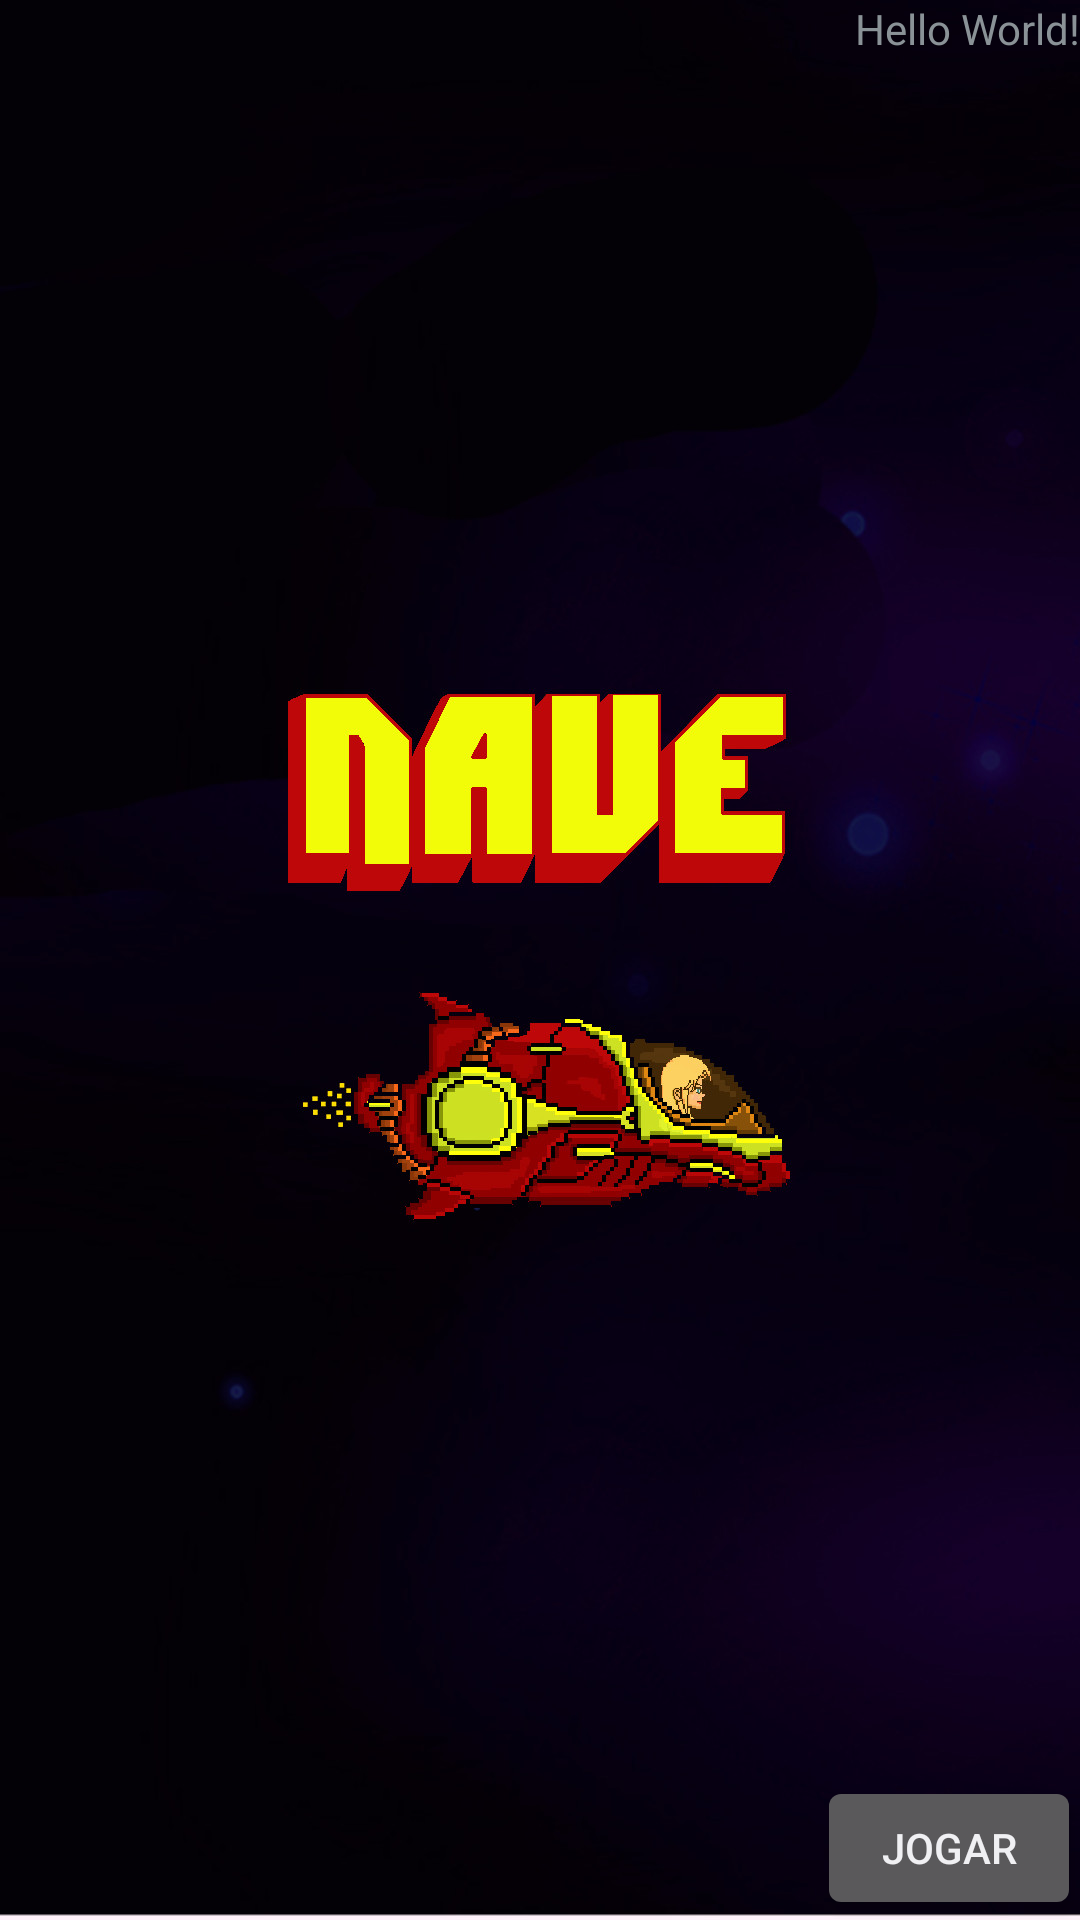

Here is an Android app screen rendered from its layout file. Give the layout XML and the strings, colors and styles it references.
<!-- AndroidManifest.xml: activity theme android:Theme.DeviceDefault.NoActionBar.Fullscreen -->
<!-- res/layout/activity_main.xml -->
<?xml version="1.0" encoding="utf-8"?>
<RelativeLayout
        xmlns:android="http://schemas.android.com/apk/res/android"
        xmlns:tools="http://schemas.android.com/tools"
        android:layout_width="match_parent"
        android:layout_height="match_parent"
        android:paddingLeft="@dimen/activity_horizontal_margin"
        android:paddingRight="@dimen/activity_horizontal_margin"
        android:paddingTop="@dimen/activity_vertical_margin"
        android:paddingBottom="@dimen/activity_vertical_margin"
        tools:context="io.github.example.nave.MainActivity"
        android:background="@drawable/background_portrait">

    <TextView
            android:text="Hello World!"
            android:layout_width="wrap_content"
            android:layout_height="wrap_content"
            android:layout_alignParentTop="true"
            android:layout_alignParentRight="true"
            android:layout_alignParentEnd="true"
            android:id="@+id/textHighScore" />

    <Button
            android:layout_width="wrap_content"
            android:layout_height="wrap_content"
            android:text="Jogar"
            android:id="@+id/buttonPlay"
            android:layout_alignParentBottom="true"
            android:layout_alignRight="@+id/textHighScore"
            android:layout_alignEnd="@+id/textHighScore" />
</RelativeLayout>
<!-- resources referenced by this layout -->
<resources>
  <!-- drawable background_portrait: jpg bitmap (drawable, 122932 bytes) -->
</resources>
